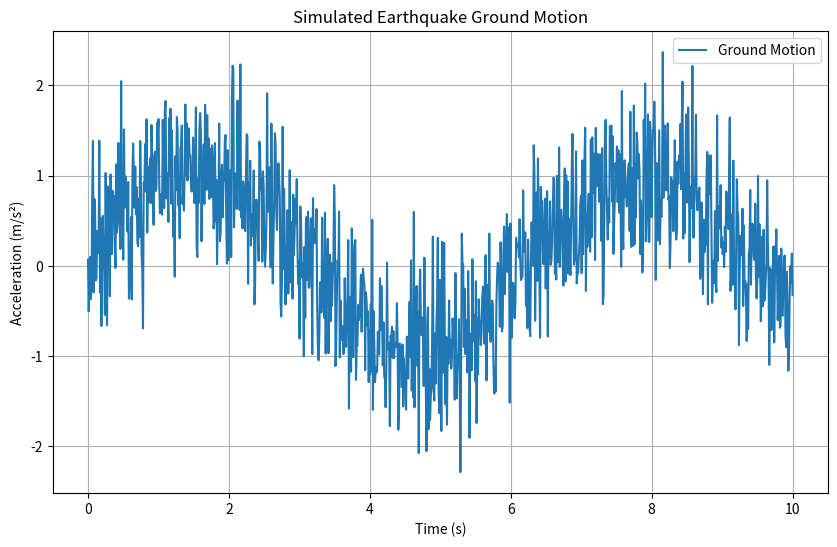
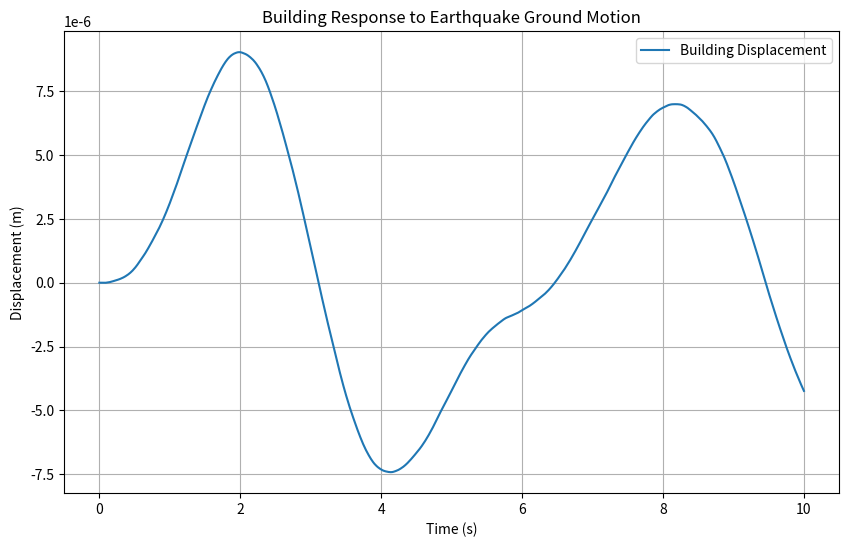

The script that saved these images, in order:
import numpy as np
import matplotlib.pyplot as plt

# Step 1: Simulate Ground Motion (Earthquake Acceleration Data)
# Simulating the earthquake ground motion using a sine wave with added random noise.
time = np.linspace(0, 10, 1000)  # Time array from 0 to 10 seconds, 1000 time steps
ground_motion = np.sin(time) + 0.5 * np.random.randn(len(time))  # Ground motion (sine + noise)

# Plot Ground Motion
plt.figure(figsize=(10, 6))
plt.plot(time, ground_motion, label='Ground Motion')
plt.xlabel('Time (s)')
plt.ylabel('Acceleration (m/s²)')
plt.title('Simulated Earthquake Ground Motion')
plt.legend()
plt.grid(True)
plt.show()

# Step 2: Define Building Parameters (Simplified Model)
m = 50000  # Mass of the building (kg)
k = 200000  # Stiffness of the building (N/m)
c = 5000  # Damping coefficient (N·s/m)

# Step 3: Calculate Natural Frequency of the Building
# Using the formula: f_natural = 1 / (2 * pi) * sqrt(k / m)
f_natural = (1 / (2 * np.pi)) * np.sqrt(k / m)
print(f"Natural Frequency of the building: {f_natural:.2f} Hz")

# Step 4: Dynamic Response Calculation using Newmark's Method
# Time step for the simulation
dt = time[1] - time[0]  # Time step (constant for simulation)
displacement = np.zeros_like(ground_motion)  # Displacement array (initially zero)
velocity = np.zeros_like(ground_motion)  # Velocity array (initially zero)
acceleration = np.zeros_like(ground_motion)  # Acceleration array (initially zero)

# Time-stepping loop (Newmark method for updating displacement and velocity)
for i in range(1, len(time)):
    # Update acceleration (calculated using the equation of motion)
    acceleration[i] = (ground_motion[i] - c * velocity[i-1] - k * displacement[i-1]) / m
    
    # Update velocity using Newmark’s method
    velocity[i] = velocity[i-1] + dt * (acceleration[i-1] + acceleration[i]) / 2
    
    # Update displacement using Newmark’s method
    displacement[i] = displacement[i-1] + dt * velocity[i-1] + 0.5 * dt**2 * (acceleration[i-1] + acceleration[i])

# Step 5: Plot the Building's Response to Earthquake Motion (Displacement)
plt.figure(figsize=(10, 6))
plt.plot(time, displacement, label='Building Displacement')
plt.xlabel('Time (s)')
plt.ylabel('Displacement (m)')
plt.title('Building Response to Earthquake Ground Motion')
plt.legend()
plt.grid(True)
plt.show()

# Step 6: Statistical Analysis on the Response (using NumPy)
mean_displacement = np.mean(displacement)
std_displacement = np.std(displacement)

print(f"Mean Displacement: {mean_displacement:.4f} meters")
print(f"Standard Deviation of Displacement: {std_displacement:.4f} meters")

# Step 7: Find Times When Displacement Exceeds a Threshold (Optional)
threshold = 1.0  # Set a threshold for displacement (1 meter)
above_threshold = np.where(displacement > threshold)[0]

print(f"Times when displacement exceeds {threshold} meters: {time[above_threshold]}")
